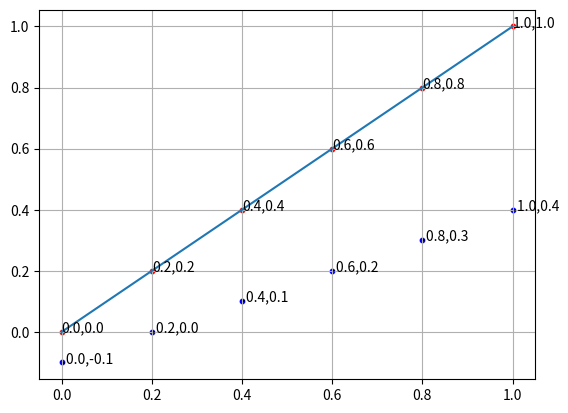

Here is the Python script that generated this plot:
import numpy as np
import matplotlib.pyplot as plt

N = 6

x1 = np.array([0.0, 0.2, 0.4, 0.6, 0.8, 1.0]) #np.random.random(N)
#x2 = x1 + [np.random.randint(10)/10 for _ in range(N)]
x2 = x1 + np.array([0.0, 0.0, 0.0, 0.0, 0.0, 0.0]) 
C1 = [x1, x2]

x1 = np.array([0.0, 0.2, 0.4, 0.6, 0.8, 1.0]) #np.random.random(N)
#x2 = x1 - [np.random.randint(10)/10 for _ in range(N)] - 0.1
x2 = x1 - np.array([0.0, 0.1, 0.2, 0.3, 0.4, 0.5])  - 0.1
C2 = [x1, x2]

f = [0, 1]

w = np.array([-.5, .5])
for i in range(N):
    x1 = np.array([C1[0][i], C1[1][i]])
    y1 = np.dot(w, x1)
    plt.text(C1[0][i], C1[1][i],'{:.1f},{:.1f}'.format(C1[0][i], C1[1][i]))

    x2 = np.array([C2[0][i], C2[1][i]])
    y2 = np.dot(w, x2)
    plt.text(C2[0][i], C2[1][i],'.{:.1f},{:.1f}'.format(C2[0][i], C2[1][i]))
    
    if y1 >= 0:
        print('Red C1, {:.1f},{:.1f}, y1={}'.format(C1[0][i], C1[1][i], y1))
    else:
        print('Blue C2, {:.1f},{:.1f}, y1={}'.format(C1[0][i], C1[1][i], y1))

    if y2 >= 0:
        print('Red C1, {:.1f},{:.1f}, y2={}'.format(C2[0][i], C2[1][i], y2))
    else:
        print('Blue C2, {:.1f},{:.1f}, y2={}'.format(C2[0][i], C2[1][i], y2))

plt.scatter(C1[0][:], C1[1][:], s=10, c='red')
plt.scatter(C2[0][:], C2[1][:], s=10, c='blue')
plt.plot(f)
plt.grid(True)
plt.show()
